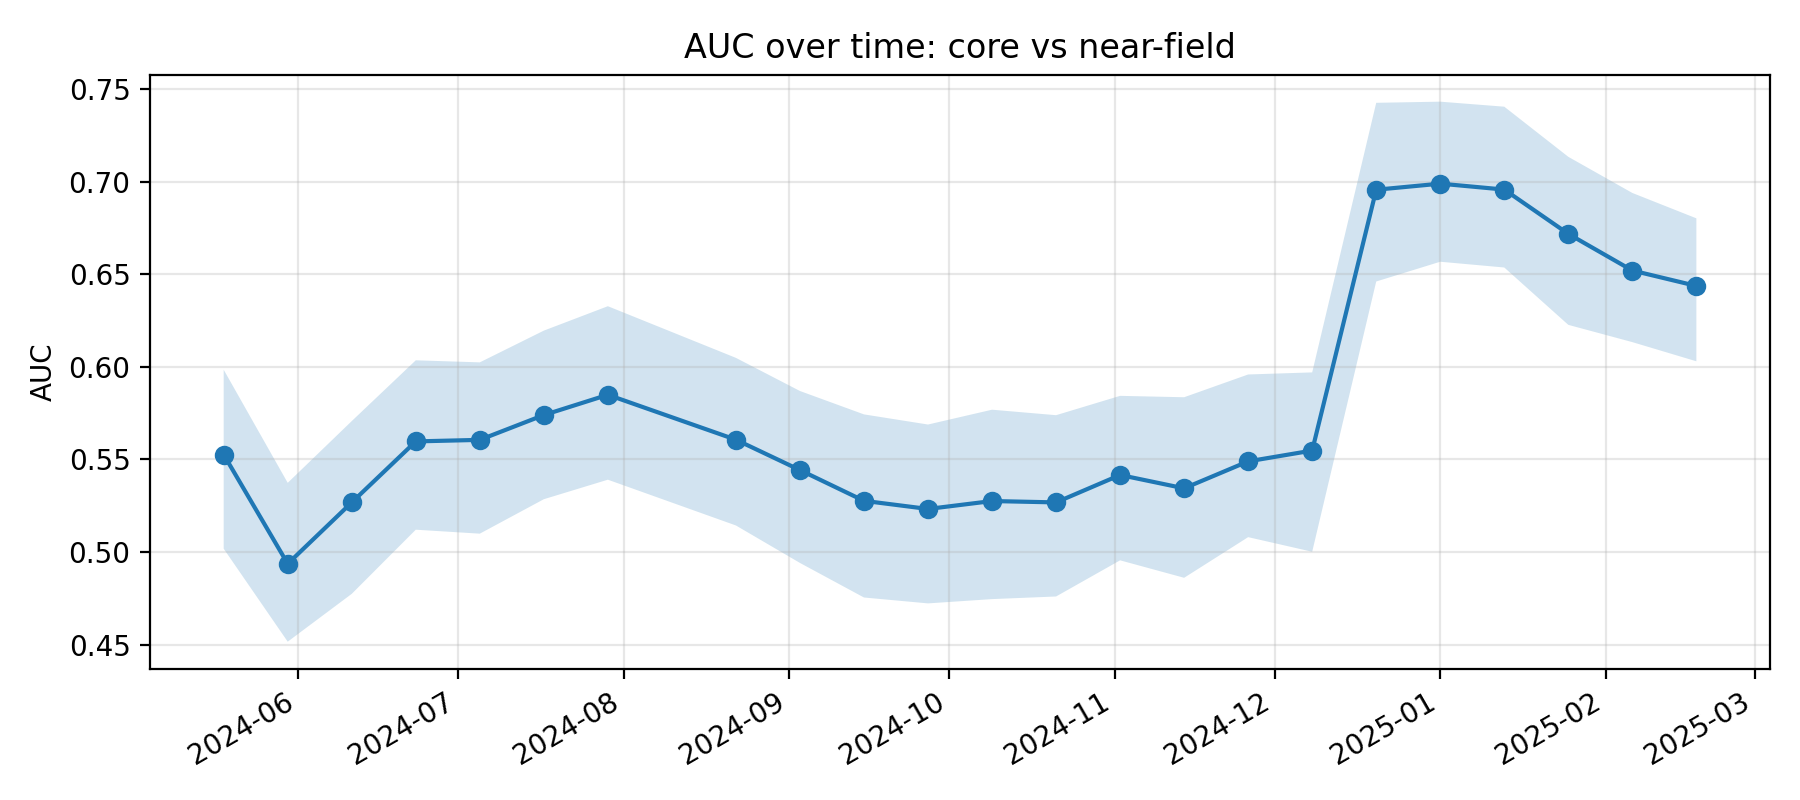

Data behind this chart, as committed beside it:
k, epoch_col, epoch_date, auc, auc_ci_lo, auc_ci_hi, perm_p_value, is_near_event_window
11, D20240518, 2024-05-18, 0.5526, 0.5018, 0.5984, , 0
12, D20240530, 2024-05-30, 0.4936, 0.4516, 0.5373, , 0
13, D20240611, 2024-06-11, 0.5267, 0.4774, 0.5707, , 0
14, D20240623, 2024-06-23, 0.5597, 0.512, 0.6035, , 0
15, D20240705, 2024-07-05, 0.5605, 0.5099, 0.6024, , 0
16, D20240717, 2024-07-17, 0.5739, 0.5285, 0.6195, , 0
17, D20240729, 2024-07-29, 0.5849, 0.539, 0.6327, , 0
18, D20240822, 2024-08-22, 0.5606, 0.5143, 0.6048, , 0
19, D20240903, 2024-09-03, 0.5442, 0.4941, 0.5869, , 0
20, D20240915, 2024-09-15, 0.5276, 0.4754, 0.5743, , 0
21, D20240927, 2024-09-27, 0.5232, 0.4722, 0.5688, , 0
22, D20241009, 2024-10-09, 0.5275, 0.4746, 0.5768, , 0
23, D20241021, 2024-10-21, 0.5268, 0.476, 0.5739, , 0
24, D20241102, 2024-11-02, 0.5416, 0.4955, 0.5843, , 0
25, D20241114, 2024-11-14, 0.5344, 0.4861, 0.5835, , 0
26, D20241126, 2024-11-26, 0.5489, 0.508, 0.5958, , 0
27, D20241208, 2024-12-08, 0.5548, 0.5001, 0.597, , 0
28, D20241220, 2024-12-20, 0.6956, 0.646, 0.7425, 0.004975, 1
29, D20250101, 2025-01-01, 0.6989, 0.6567, 0.7431, 0.004975, 1
30, D20250113, 2025-01-13, 0.6957, 0.6536, 0.7404, 0.004975, 1
31, D20250125, 2025-01-25, 0.6718, 0.6226, 0.7134, 0.004975, 1
32, D20250206, 2025-02-06, 0.652, 0.6133, 0.6938, 0.004975, 1
33, D20250218, 2025-02-18, 0.6436, 0.603, 0.6801, , 0
